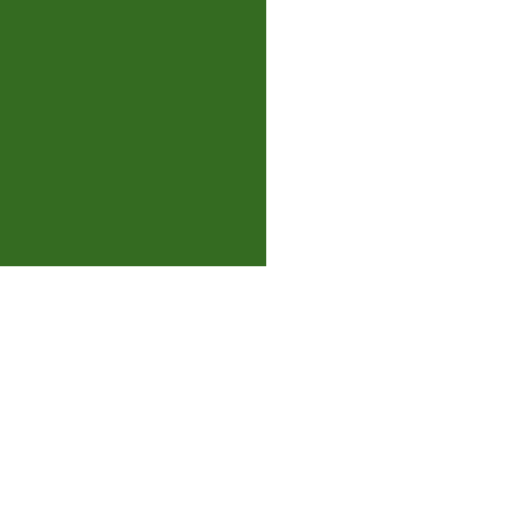
t = 0.00 s
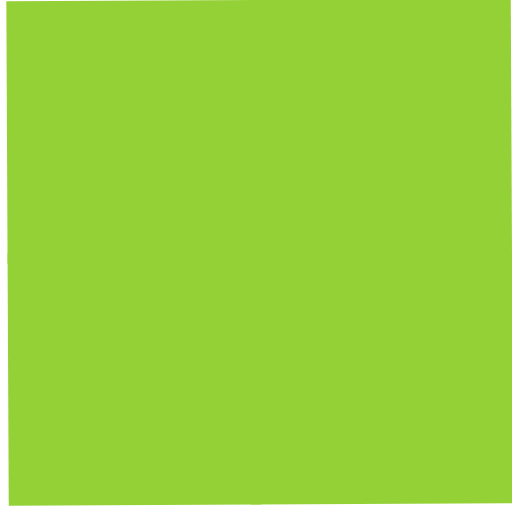
t = 0.24 s
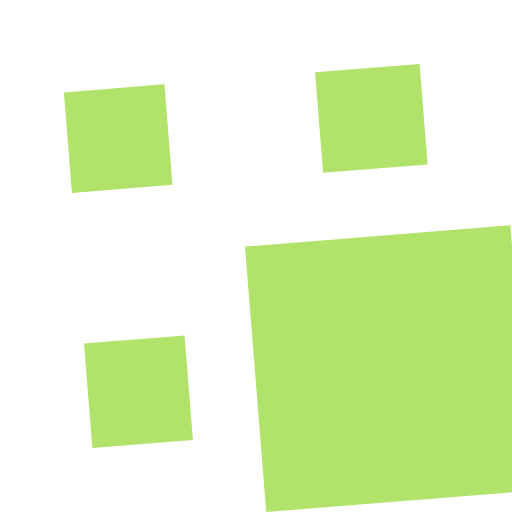
t = 0.49 s
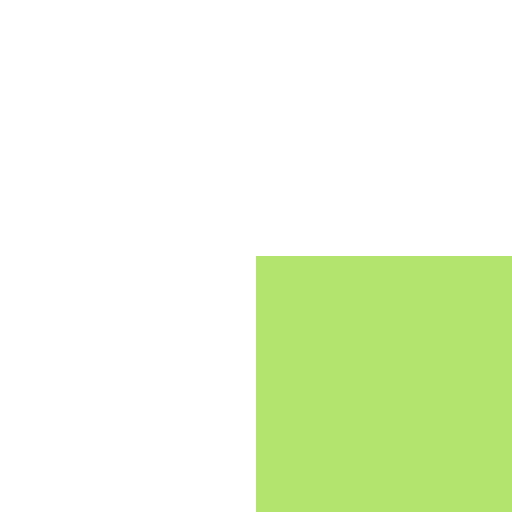
t = 0.78 s
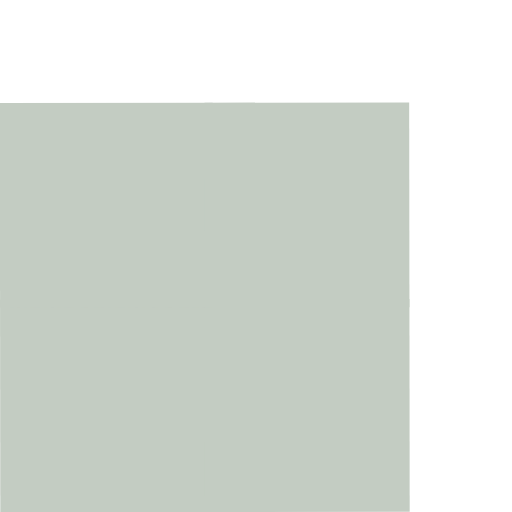
t = 1.07 s
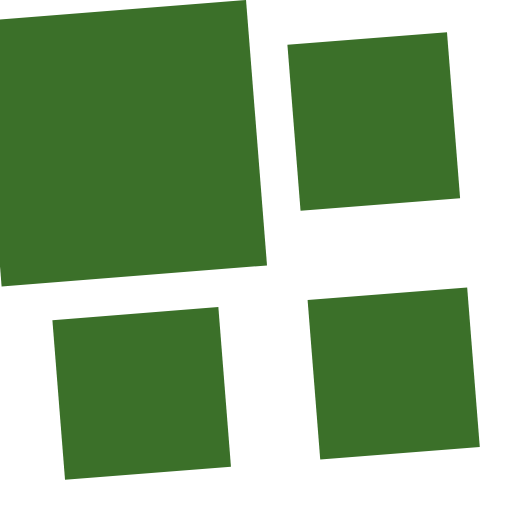
t = 1.27 s

The animated SVG that drew these frames (rendered in a browser with its animation timeline set to each time). Animation: 9 SMIL elements (animate=4,animateTransform=5); one cycle of 1.56 s, repeats indefinitely.

<?xml version="1.0" encoding="utf-8"?>
<svg xmlns="http://www.w3.org/2000/svg" xmlns:xlink="http://www.w3.org/1999/xlink" style="margin: auto; background: none; display: block; shape-rendering: auto;" width="100px" height="100px" viewBox="0 0 100 100" preserveAspectRatio="xMidYMid">
<g transform="translate(50 50) scale(1) translate(-50 -50)"><g>
  <animateTransform attributeName="transform" type="rotate" repeatCount="indefinite" calcMode="spline" dur="1.5625s" values="0 50 50;90 50 50;180 50 50;270 50 50;360 50 50" keyTimes="0;0.25;0.5;0.75;1" keySplines="0 1 0 1;0 1 0 1;0 1 0 1;0 1 0 1"></animateTransform>
  <g>
    <animateTransform attributeName="transform" type="scale" dur="0.390625s" repeatCount="indefinite" calcMode="spline" values="1;1;0.5" keyTimes="0;0.5;1" keySplines="1 0 0 1;1 0 0 1"></animateTransform>
    <g transform="translate(25 25)">
  <rect x="-25" y="-25" width="52" height="52" fill="#346b21">
    
    <animate attributeName="fill" dur="1.5625s" repeatCount="indefinite" calcMode="spline" values="#346b21;#94d137;#b3e46e;#c3ccc2;#346b21" keyTimes="0;0.25;0.5;0.75;1" keySplines="0 1 0 1;0 1 0 1;0 1 0 1;0 1 0 1"></animate>
  </rect>
</g><g transform="translate(25 75)">
  <rect x="-25" y="-25" width="52" height="50" fill="#346b21">
    <animateTransform attributeName="transform" type="scale" dur="0.390625s" repeatCount="indefinite" calcMode="spline" values="0;1;1" keyTimes="0;0.5;1" keySplines="1 0 0 1;1 0 0 1"></animateTransform>
    <animate attributeName="fill" dur="1.5625s" repeatCount="indefinite" calcMode="spline" values="#346b21;#94d137;#b3e46e;#c3ccc2;#346b21" keyTimes="0;0.25;0.5;0.75;1" keySplines="0 1 0 1;0 1 0 1;0 1 0 1;0 1 0 1"></animate>
  </rect>
</g><g transform="translate(75 25)">
  <rect x="-25" y="-25" width="50" height="52" fill="#346b21">
    <animateTransform attributeName="transform" type="scale" dur="0.390625s" repeatCount="indefinite" calcMode="spline" values="0;1;1" keyTimes="0;0.5;1" keySplines="1 0 0 1;1 0 0 1"></animateTransform>
    <animate attributeName="fill" dur="1.5625s" repeatCount="indefinite" calcMode="spline" values="#346b21;#94d137;#b3e46e;#c3ccc2;#346b21" keyTimes="0;0.25;0.5;0.75;1" keySplines="0 1 0 1;0 1 0 1;0 1 0 1;0 1 0 1"></animate>
  </rect>
</g><g transform="translate(75 75)">
  <rect x="-25" y="-25" width="50" height="50" fill="#346b21">
    <animateTransform attributeName="transform" type="scale" dur="0.390625s" repeatCount="indefinite" calcMode="spline" values="0;1;1" keyTimes="0;0.5;1" keySplines="1 0 0 1;1 0 0 1"></animateTransform>
    <animate attributeName="fill" dur="1.5625s" repeatCount="indefinite" calcMode="spline" values="#346b21;#94d137;#b3e46e;#c3ccc2;#346b21" keyTimes="0;0.25;0.5;0.75;1" keySplines="0 1 0 1;0 1 0 1;0 1 0 1;0 1 0 1"></animate>
  </rect>
</g>
  </g>
</g></g>
<!-- [ldio] generated by https://loading.io/ --></svg>